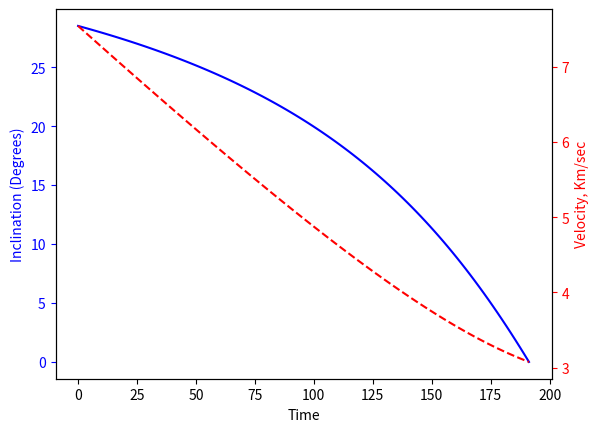

The matplotlib source for this figure:
#!/usr/bin/env python3
# -*- coding: utf-8 -*-
"""
Edelbaum Low-Thrust Orbit Transfer, reformulated by Kéchichian.
----------
* Edelbaum, T. N. "Propulsion Requirements for Controllable
  Satellites", 1961.
* Kéchichian, J. A. "Reformulation of Edelbaum's Low-Thrust
  Transfer Problem Using Optimal Control Theory", 1997.
"""
from math import atan2, atan, tan, sin, cos, pi, sqrt, radians, degrees
import matplotlib.pyplot as plt
# =============================================================================
mu = 398600.4415  # earth gravitational constant (km^3/sec^2)
req = 6378.136    # earth equatorial radius (kilometers)
# =============================================================================
h_0 = 7000-req   # Km
h_f = 42166-req  # Km
inc_0 = 28.5     # Degrees
inc_f = 0        # Degrees
f = 3.5e-7       # km/sec^2
# =============================================================================
inc_0 = radians(inc_0)
inc_f = radians(inc_f)
r_0 = req + h_0
r_f = req + h_f
V_0 = sqrt(mu/r_0)
V_f = sqrt(mu/r_f)
d_inc = abs(inc_f-inc_0)
"initial yaw angle"
beta0 = atan2(sin(0.5*pi*d_inc), (V_0/V_f)-cos(0.5*pi*d_inc))
"Total delta_V"
dV_t = V_0*cos(beta0)-V_0*sin(beta0)/tan(0.5*pi*d_inc+beta0)
"Flight Time"
f_time = dV_t/f
if f_time < 3600:
    # minutes
    tdflag = 1
    f_time = f_time/60
    print(f_time, "Minutes")
elif f_time < 86400:
    # Hours
    tdflag = 2
    f_time = f_time/3600
    print(f_time, "Hours")
else:
    # Days
    tdflag = 3
    f_time = f_time/86400
    print(f_time, "Days")
# =============================================================================
dt = f_time/100
t_ = -dt
t = []
beta = []
V_ = []
a_ = []
i_ = []
for i in range(0, 101):
    t_ += dt
    if tdflag == 1:
        tsec = t_*60
    elif tdflag == 2:
        tsec = t_*3600
    else:
        tsec = t_*86400
    t.append(t_)
    beta.append(degrees(atan2(V_0*sin(beta0), (V_f*cos(beta0)-f*tsec))))
    V = (sqrt(V_0*V_0-2*V_0*f*tsec*cos(beta0)+f*f*tsec*tsec))
    a = (mu / (V * V))/1000
    tmp1 = atan((f * tsec - V_0 * cos(beta0))/(V_0 * sin(beta0)))
    dinc = degrees((2/pi)*(tmp1 + 0.5 * pi - beta0))
    i = degrees(inc_0)-dinc
    V_.append(V)
    a_.append(a)
    i_.append(i)
# =============================================================================
fig, ax1 = plt.subplots()
ax1.plot(t, i_, 'b')
ax1.set_xlabel('Time')
ax1.set_ylabel('Inclination (Degrees)', color='b')
ax1.tick_params('y', colors='b')
ax2 = ax1.twinx()
ax2.plot(t, V_, 'r--')
ax2.set_ylabel('Velocity, Km/sec', color='r')
ax2.tick_params('y', colors='r')
plt.show()
